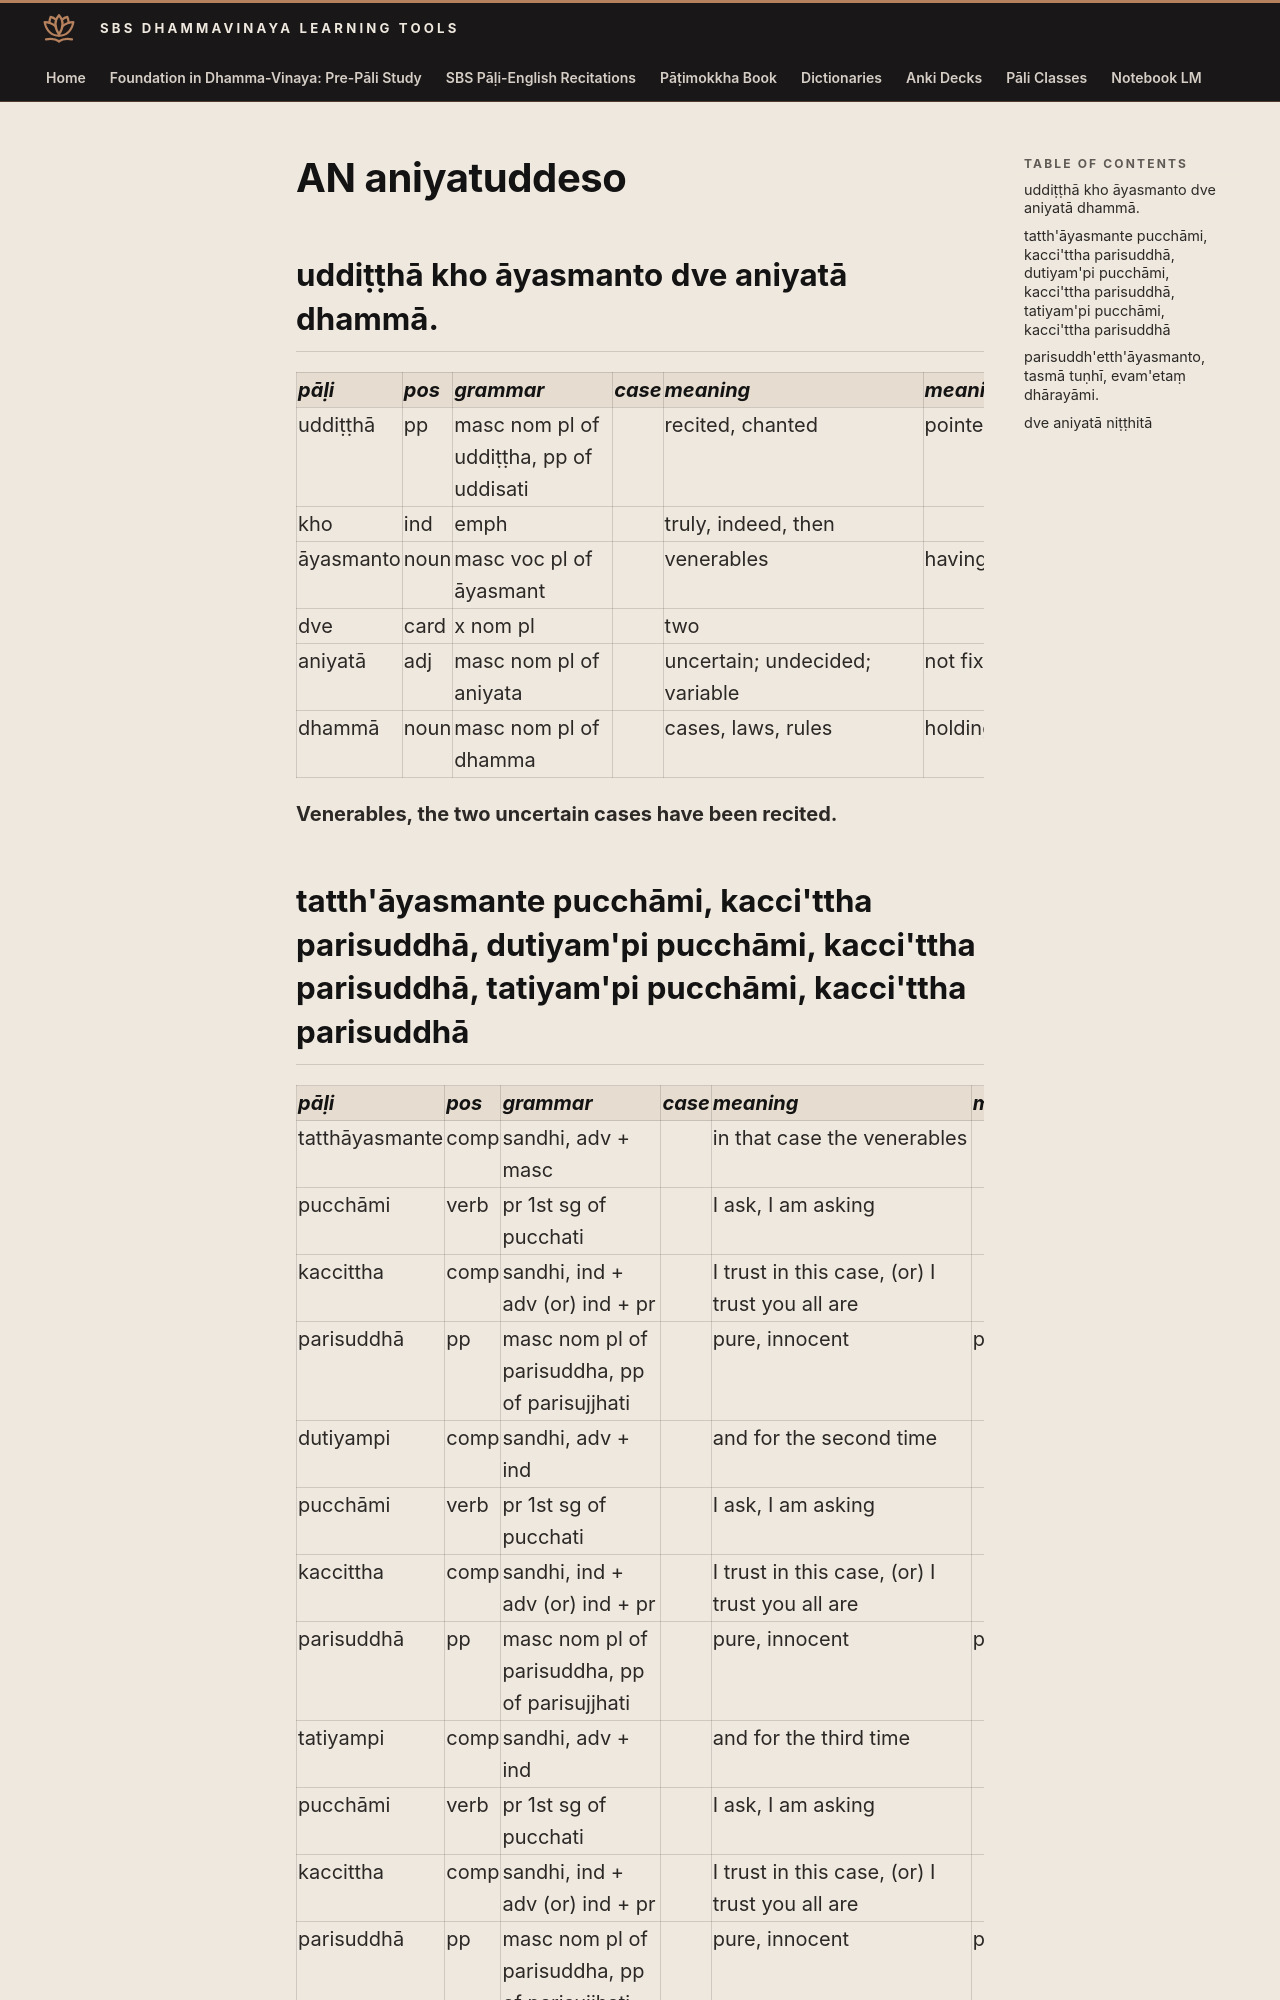

repository: sasanarakkha/study-tools · page: 6-pali-class/bhikkhu-patimokkha/026-an-end/index.html · generator: mkdocs

# AN aniyatuddeso

## uddiṭṭhā kho āyasmanto dve aniyatā dhammā.

| pāḷi | pos | grammar | case | meaning | meaning_lit | root | base | construction | compound_type | compound_construction |
| :--- | :--- | :--- | :--- | :--- | :--- | :--- | :--- | :--- | :--- | :--- |
| uddiṭṭhā | pp | masc nom pl of uddiṭṭha, pp of uddisati | | recited, chanted | pointed up | √dis (point out, explain) | | ud + √dis + ta | | |
| kho | ind | emph | | truly, indeed, then | | | | | | |
| āyasmanto | noun | masc voc pl of āyasmant | | venerables | having long life | | | āyas + mant | | |
| dve | card | x nom pl | | two | | | | | | |
| aniyatā | adj | masc nom pl of aniyata | | uncertain; undecided; variable | not fixed down | √yam (control) | | na + ni + √yam + ta | | |
| dhammā | noun | masc nom pl of dhamma | | cases, laws, rules | holdings, supports | √dhar (hold) | | √dhar + ma | | |

**Venerables, the two uncertain cases have been recited.**
